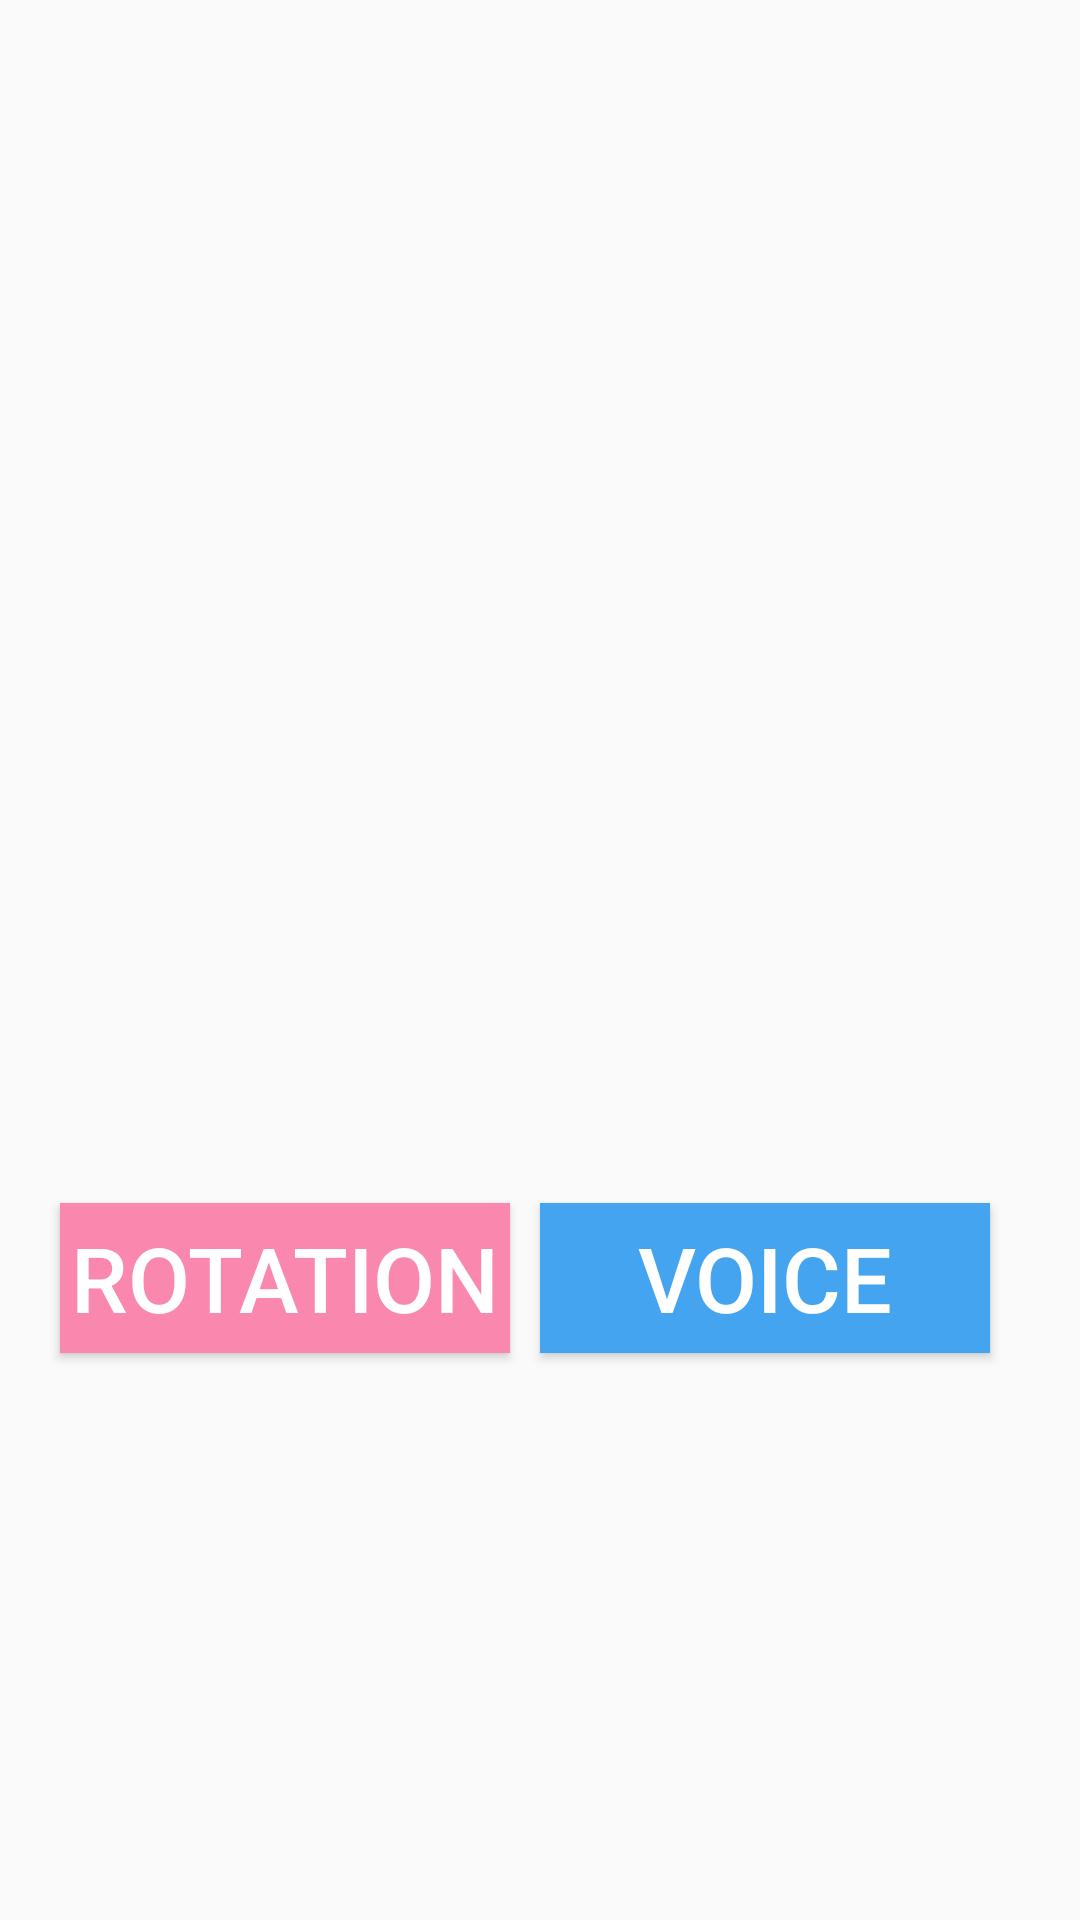

Write the Android layout XML for this screen, with the resource values it uses.
<!-- AndroidManifest.xml: application theme Theme.AssignmentOne -->
<!-- res/layout/activity_alphabets.xml -->
<?xml version="1.0" encoding="utf-8"?>
<androidx.constraintlayout.widget.ConstraintLayout xmlns:android="http://schemas.android.com/apk/res/android"
    xmlns:app="http://schemas.android.com/apk/res-auto"
    xmlns:tools="http://schemas.android.com/tools"
    android:layout_width="match_parent"
    android:layout_height="match_parent"
    tools:context=".Alphabets">

    <ImageView
        android:id="@+id/image"
        android:layout_width="403dp"
        android:layout_height="261dp"
        android:layout_marginTop="120dp"
        app:layout_constraintEnd_toEndOf="parent"
        app:layout_constraintStart_toStartOf="parent"
        app:layout_constraintTop_toTopOf="parent"
        tools:srcCompat="@tools:sample/avatars" />

    <Button
        android:id="@+id/voice"
        android:layout_width="150dp"
        android:layout_height="50dp"
        android:layout_marginTop="20dp"
        android:layout_marginEnd="20dp"
        android:layout_marginRight="20dp"
        android:background="@color/char2"
        android:onClick="voice"
        android:text="VOICE"
        android:textColor="@color/white"
        android:textSize="30sp"
        app:layout_constraintEnd_toEndOf="parent"
        app:layout_constraintHorizontal_bias="0.5"
        app:layout_constraintStart_toEndOf="@+id/rotation"
        app:layout_constraintTop_toBottomOf="@+id/image" />

    <Button
        android:id="@+id/rotation"
        android:layout_width="150dp"
        android:layout_height="50dp"
        android:layout_marginStart="20dp"
        android:layout_marginLeft="20dp"
        android:layout_marginTop="20dp"
        android:background="@color/char1"
        android:onClick="Rotation"
        android:text="ROTATION"
        android:textColor="@color/white"
        android:textSize="30sp"
        app:layout_constraintStart_toStartOf="parent"
        app:layout_constraintTop_toBottomOf="@+id/image" />
</androidx.constraintlayout.widget.ConstraintLayout>
<!-- resources referenced by this layout -->
<resources>
  <color name="char1">#FA87AE</color>
  <color name="char2">#45A4EF</color>
  <color name="white">#FFFFFFFF</color>
  <style name="Theme.AssignmentOne" parent="Theme.AppCompat.Light.NoActionBar">
          
          <item name="colorPrimary">@color/purple_500</item>
          <item name="colorPrimaryVariant">@color/purple_700</item>
          <item name="colorOnPrimary">@color/white</item>
          
          <item name="colorSecondary">@color/teal_200</item>
          <item name="colorSecondaryVariant">@color/teal_700</item>
          <item name="colorOnSecondary">@color/black</item>
          
          <item name="android:statusBarColor" tools:targetApi="l">?attr/colorPrimaryVariant</item>
          
      </style>
  <color name="purple_500">#FF6200EE</color>
  <color name="purple_700">#FF3700B3</color>
  <color name="teal_200">#FF03DAC5</color>
  <color name="teal_700">#FF018786</color>
  <color name="black">#FF000000</color>
</resources>
